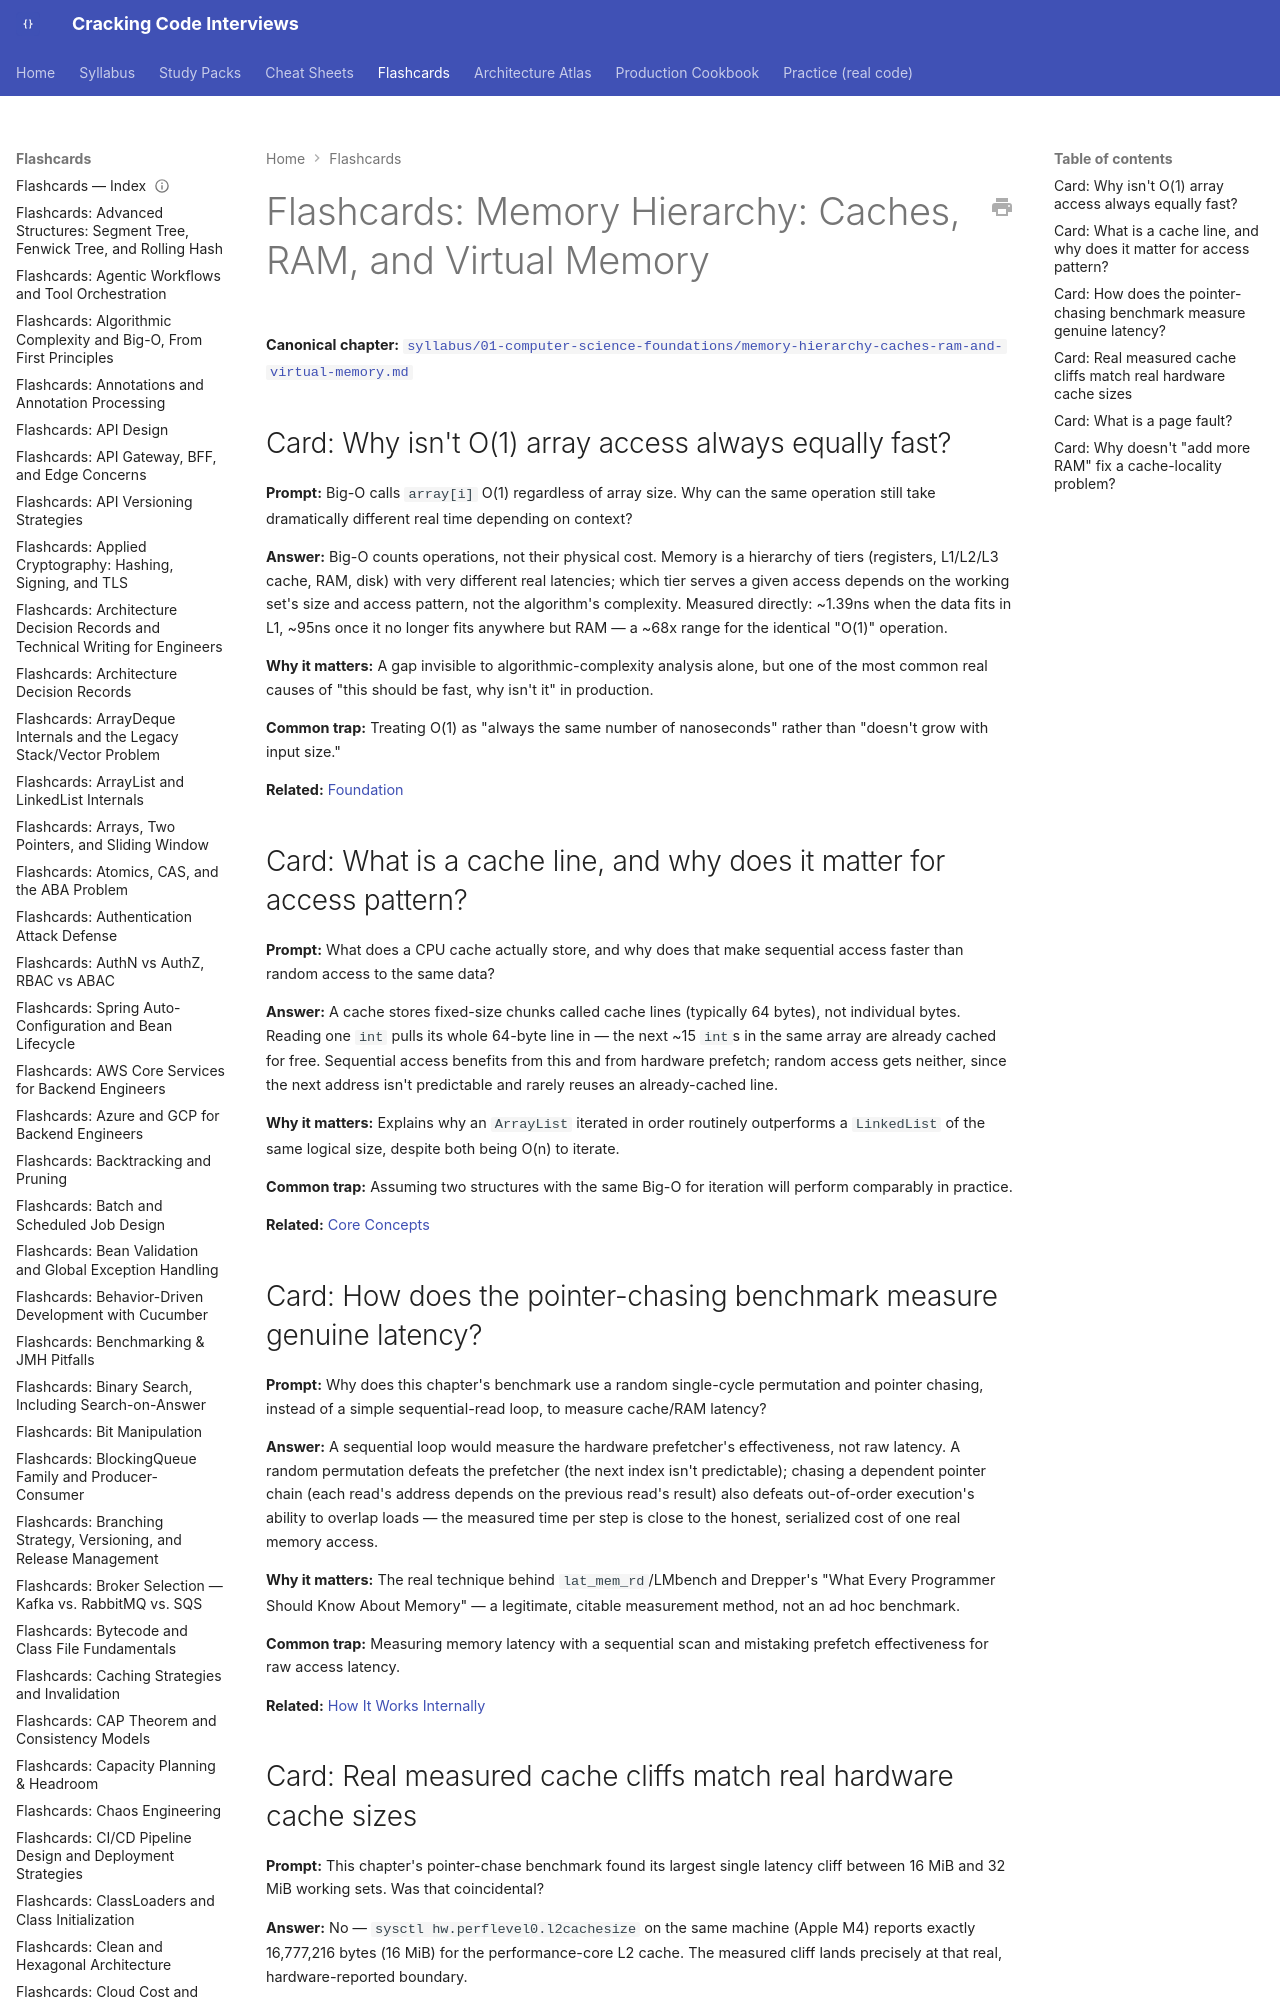

repository: JuanMelendres/cracking-code-interviews · page: flashcards/memory-hierarchy-caches-ram-and-virtual-memory/index.html · generator: mkdocs

---
title: "Flashcards: Memory Hierarchy: Caches, RAM, and Virtual Memory"
slug: memory-hierarchy-caches-ram-and-virtual-memory
document_type: flashcard-deck
domain: 01-computer-science-foundations
topic_id: "T-2006"
canonical: ../syllabus/01-computer-science-foundations/memory-hierarchy-caches-ram-and-virtual-memory.md
last_updated: 2026-09-20
---

# Flashcards: Memory Hierarchy: Caches, RAM, and Virtual Memory

**Canonical chapter:** [`syllabus/01-computer-science-foundations/memory-hierarchy-caches-ram-and-virtual-memory.md`](../syllabus/01-computer-science-foundations/memory-hierarchy-caches-ram-and-virtual-memory.md)
